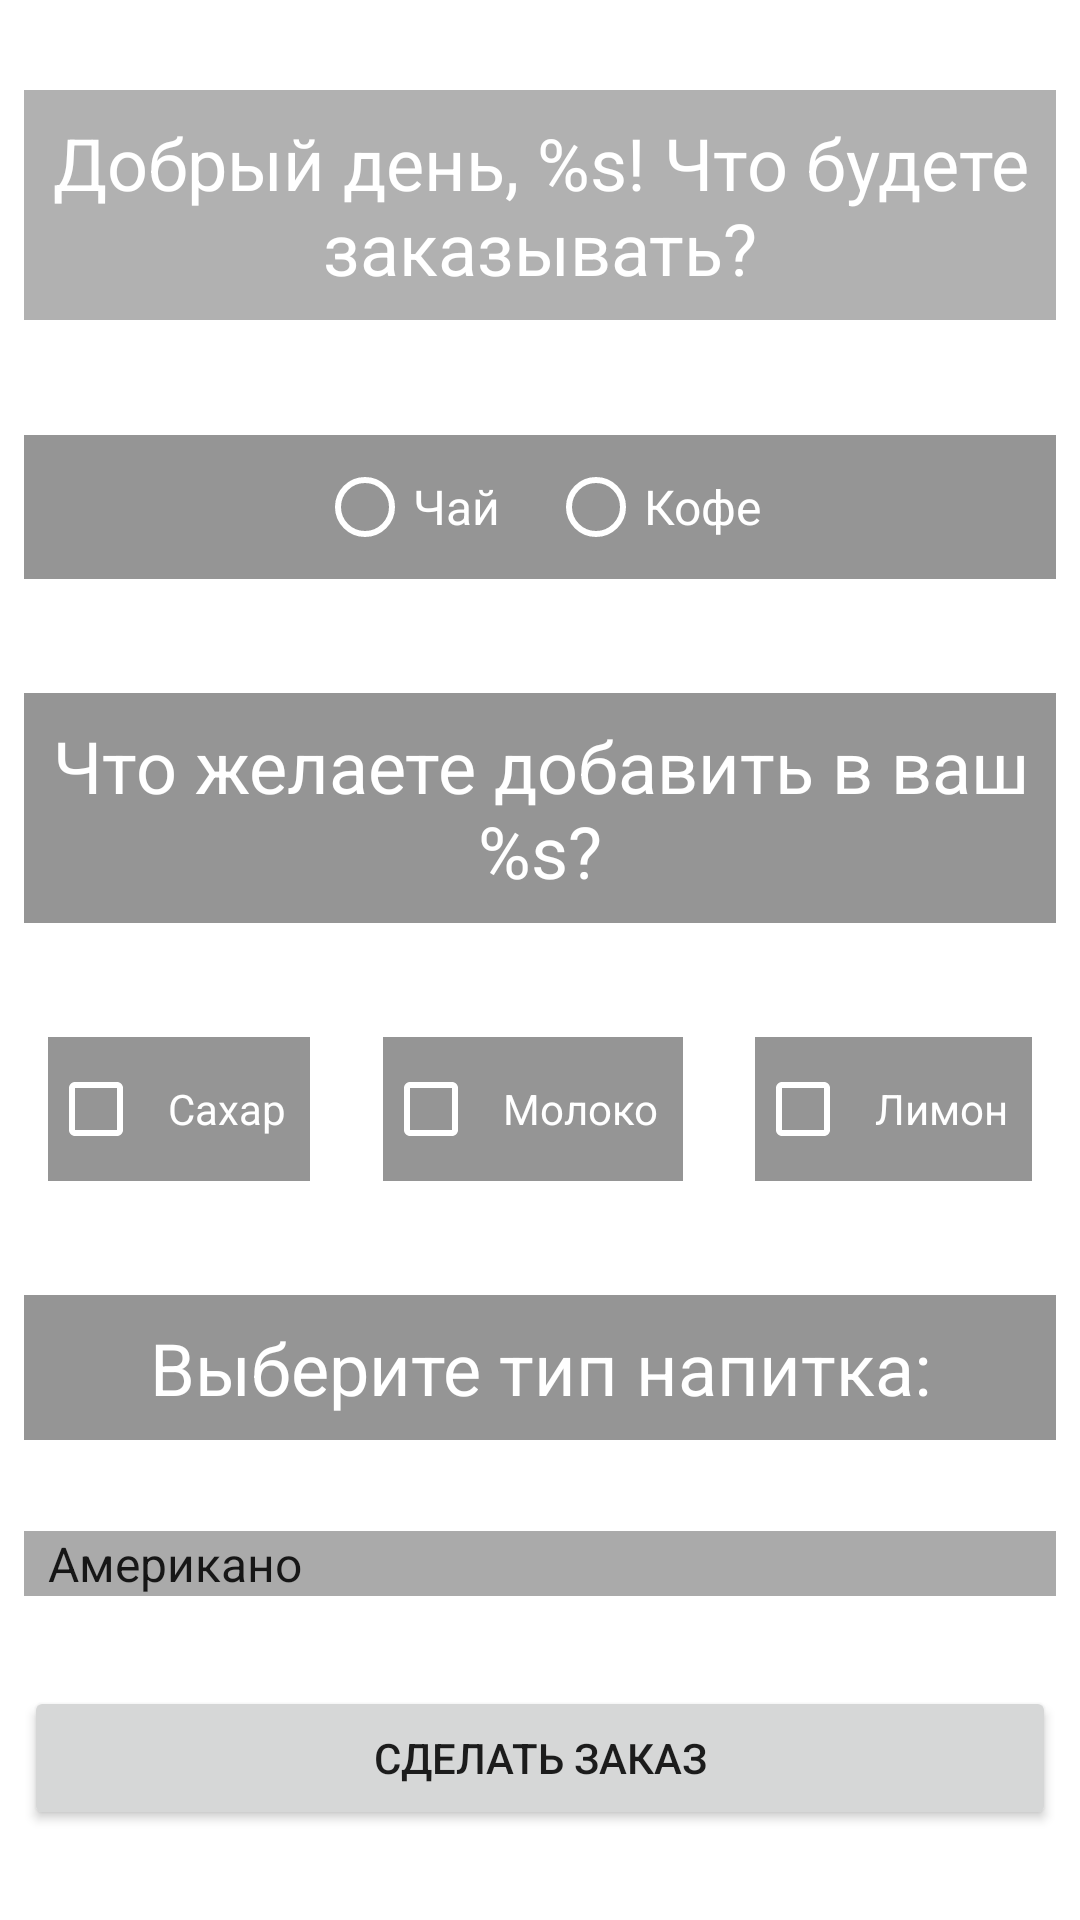

The Android layout XML behind this screen, and the referenced resources:
<!-- AndroidManifest.xml: application theme Theme.Cafe -->
<!-- res/layout/activity_make_order.xml -->
<?xml version="1.0" encoding="utf-8"?>
<androidx.constraintlayout.widget.ConstraintLayout xmlns:android="http://schemas.android.com/apk/res/android"
    xmlns:app="http://schemas.android.com/apk/res-auto"
    xmlns:tools="http://schemas.android.com/tools"
    android:layout_width="match_parent"
    android:layout_height="match_parent"
    tools:context=".MakeOrderActivity">

    <ImageView
        android:id="@+id/imageView"
        android:layout_width="wrap_content"
        android:layout_height="wrap_content"
        android:alpha="0.75"
        android:background="#7AFFFFFF"
        android:scaleType="centerCrop"
        app:layout_constraintBottom_toBottomOf="parent"
        app:layout_constraintEnd_toEndOf="parent"
        app:layout_constraintStart_toStartOf="parent"
        app:layout_constraintTop_toTopOf="parent"
        app:srcCompat="@drawable/kafe_1" />

    <TextView
        android:id="@+id/textViewGreetings"
        android:layout_width="match_parent"
        android:layout_height="wrap_content"
        android:layout_marginTop="32dp"
        android:background="#CD9E9E9E"
        android:text="@string/greetings"
        android:textAlignment="center"
        android:textColor="@color/white"
        android:textSize="24sp"
        android:layout_margin="8dp"
        android:padding="8dp"
        app:layout_constraintBottom_toTopOf="@+id/radioGroupDrinks"
        app:layout_constraintTop_toTopOf="parent"
        tools:layout_editor_absoluteX="16dp" />

    <RadioGroup
        android:id="@+id/radioGroupDrinks"
        android:layout_width="match_parent"
        android:layout_height="wrap_content"
        android:background="@color/background_gray"
        android:gravity="center"
        android:orientation="horizontal"
        android:layout_margin="8dp"
        app:layout_constraintBottom_toTopOf="@+id/textViewAdditives"
        app:layout_constraintTop_toBottomOf="@+id/textViewGreetings"
        tools:layout_editor_absoluteX="8dp">

        <RadioButton
            android:id="@+id/radioButtonTea"
            android:layout_width="wrap_content"
            android:layout_height="wrap_content"
            android:layout_marginEnd="8dp"
            android:buttonTint="@color/white"
            android:text="@string/tea"
            android:textColor="@color/white"
            android:textSize="16sp" />

        <RadioButton
            android:id="@+id/radioButtonCoffee"
            android:layout_width="wrap_content"
            android:layout_height="wrap_content"
            android:layout_marginStart="8dp"
            android:buttonTint="@color/white"
            android:text="@string/coffee"
            android:textColor="@color/white"
            android:textSize="16sp" />

    </RadioGroup>

    <TextView
        android:id="@+id/textViewAdditives"
        android:layout_width="match_parent"
        android:layout_height="wrap_content"
        android:background="@color/background_gray"
        android:text="@string/additives"
        android:textAlignment="center"
        android:textColor="@color/white"
        android:textSize="24sp"
        android:layout_margin="8dp"
        android:padding="8dp"
        app:layout_constraintBottom_toTopOf="@+id/checkBoxMilk"
        app:layout_constraintTop_toBottomOf="@+id/radioGroupDrinks"
        tools:layout_editor_absoluteX="8dp" />

    <CheckBox
        android:id="@+id/checkBoxSugar"
        android:layout_width="wrap_content"
        android:layout_height="wrap_content"
        android:background="@color/background_gray"
        android:buttonTint="@color/white"
        android:padding="8dp"
        android:text="@string/sugar"
        android:textColor="@color/white"
        app:layout_constraintBottom_toBottomOf="@id/checkBoxMilk"
        app:layout_constraintEnd_toStartOf="@id/checkBoxMilk"
        app:layout_constraintStart_toStartOf="parent"
        app:layout_constraintTop_toTopOf="@id/checkBoxMilk" />

    <CheckBox
        android:id="@+id/checkBoxMilk"
        android:layout_width="wrap_content"
        android:layout_height="wrap_content"
        android:background="@color/background_gray"
        android:buttonTint="@color/white"
        android:padding="8dp"
        android:text="@string/milk"
        android:layout_margin="8dp"
        android:textColor="@color/white"
        app:layout_constraintBottom_toTopOf="@+id/textViewDrinkType"
        app:layout_constraintEnd_toStartOf="@id/checkBoxLemon"
        app:layout_constraintHorizontal_bias="0.5"
        app:layout_constraintStart_toEndOf="@id/checkBoxSugar"
        app:layout_constraintTop_toBottomOf="@+id/textViewAdditives" />

    <CheckBox
        android:id="@+id/checkBoxLemon"
        android:layout_width="wrap_content"
        android:layout_height="wrap_content"
        android:background="@color/background_gray"
        android:buttonTint="@color/white"
        android:padding="8dp"
        android:text="@string/lemon"
        android:textColor="@color/white"
        app:layout_constraintBottom_toBottomOf="@id/checkBoxMilk"
        app:layout_constraintEnd_toEndOf="parent"
        app:layout_constraintStart_toEndOf="@id/checkBoxMilk"
        app:layout_constraintTop_toTopOf="@id/checkBoxMilk" />

    <TextView
        android:id="@+id/textViewDrinkType"
        android:layout_width="match_parent"
        android:layout_height="wrap_content"
        android:background="@color/background_gray"
        android:text="@string/choose_drink_type"
        android:textAlignment="center"
        android:textColor="@color/white"
        android:textSize="24sp"
        android:layout_margin="8dp"
        android:padding="8dp"
        app:layout_constraintBottom_toTopOf="@+id/spinnerTea"
        app:layout_constraintTop_toBottomOf="@+id/checkBoxMilk"
        tools:layout_editor_absoluteX="8dp" />

    <Spinner
        android:id="@+id/spinnerTea"
        android:layout_width="match_parent"
        android:layout_height="wrap_content"
        android:background="@color/background_gray"
        android:backgroundTint="@color/background_gray"
        android:entries="@array/types_of_tea"
        android:visibility="invisible"
        app:layout_constraintBottom_toTopOf="@+id/buttonMakeOrder"
        app:layout_constraintTop_toBottomOf="@+id/textViewDrinkType"
        tools:layout_editor_absoluteX="8dp" />

    <Spinner
        android:id="@+id/spinnerCoffee"
        android:layout_width="match_parent"
        android:layout_height="wrap_content"
        android:layout_margin="8dp"
        android:background="@color/background_gray"
        android:backgroundTint="@color/background_gray"
        android:entries="@array/types_of_coffee"
        app:layout_constraintBottom_toTopOf="@+id/buttonMakeOrder"
        app:layout_constraintTop_toBottomOf="@+id/textViewDrinkType"
        tools:layout_editor_absoluteX="16dp" />

    <Button
        android:id="@+id/buttonMakeOrder"
        android:layout_width="0dp"
        android:layout_height="wrap_content"
        android:layout_margin="8dp"

        android:text="@string/make_order"
        app:layout_constraintBottom_toBottomOf="parent"
        app:layout_constraintEnd_toEndOf="parent"
        app:layout_constraintHorizontal_bias="0.5"
        app:layout_constraintStart_toStartOf="parent"
        app:layout_constraintTop_toBottomOf="@+id/spinnerTea"
        app:layout_constraintVertical_bias="0.959" />


</androidx.constraintlayout.widget.ConstraintLayout>
<!-- resources referenced by this layout -->
<resources>
  <array name="types_of_coffee">
          <item>Американо</item>
          <item>Капучино</item>
          <item>Латте</item>
          <item>Руссиано</item>
      </array>
  <array name="types_of_tea">
          <item>Зеленый</item>
          <item>Черный</item>
          <item>Травяной</item>
          <item>Каркадээ</item>
      </array>
  <color name="background_gray">#CD7C7C7C</color>
  <color name="white">#FFFFFFFF</color>
  <string name="additives">Что желаете добавить в ваш %s?</string>
  <string name="choose_drink_type">Выберите тип напитка:</string>
  <string name="coffee">Кофе</string>
  <string name="greetings">Добрый день, %s! Что будете заказывать?</string>
  <string name="lemon">Лимон</string>
  <string name="make_order">Сделать заказ</string>
  <string name="milk">Молоко</string>
  <string name="sugar">Сахар</string>
  <string name="tea">Чай</string>
  <style name="Theme.Cafe" parent="Theme.MaterialComponents.DayNight.NoActionBar">
          
          <item name="colorPrimary">@color/blue_111</item>
          <item name="colorPrimaryVariant">@color/blue_222</item>
          <item name="colorOnPrimary">@color/white</item>
          
          <item name="colorSecondary">@color/teal_200</item>
          <item name="colorSecondaryVariant">@color/teal_700</item>
          <item name="colorOnSecondary">@color/black</item>
          
          <item name="android:statusBarColor">?attr/colorPrimaryVariant</item>
          
      </style>
  <color name="blue_111">#2196F3</color>
  <color name="blue_222">#1D79C3</color>
  <color name="teal_200">#FF03DAC5</color>
  <color name="teal_700">#FF018786</color>
  <color name="black">#FF000000</color>
</resources>
